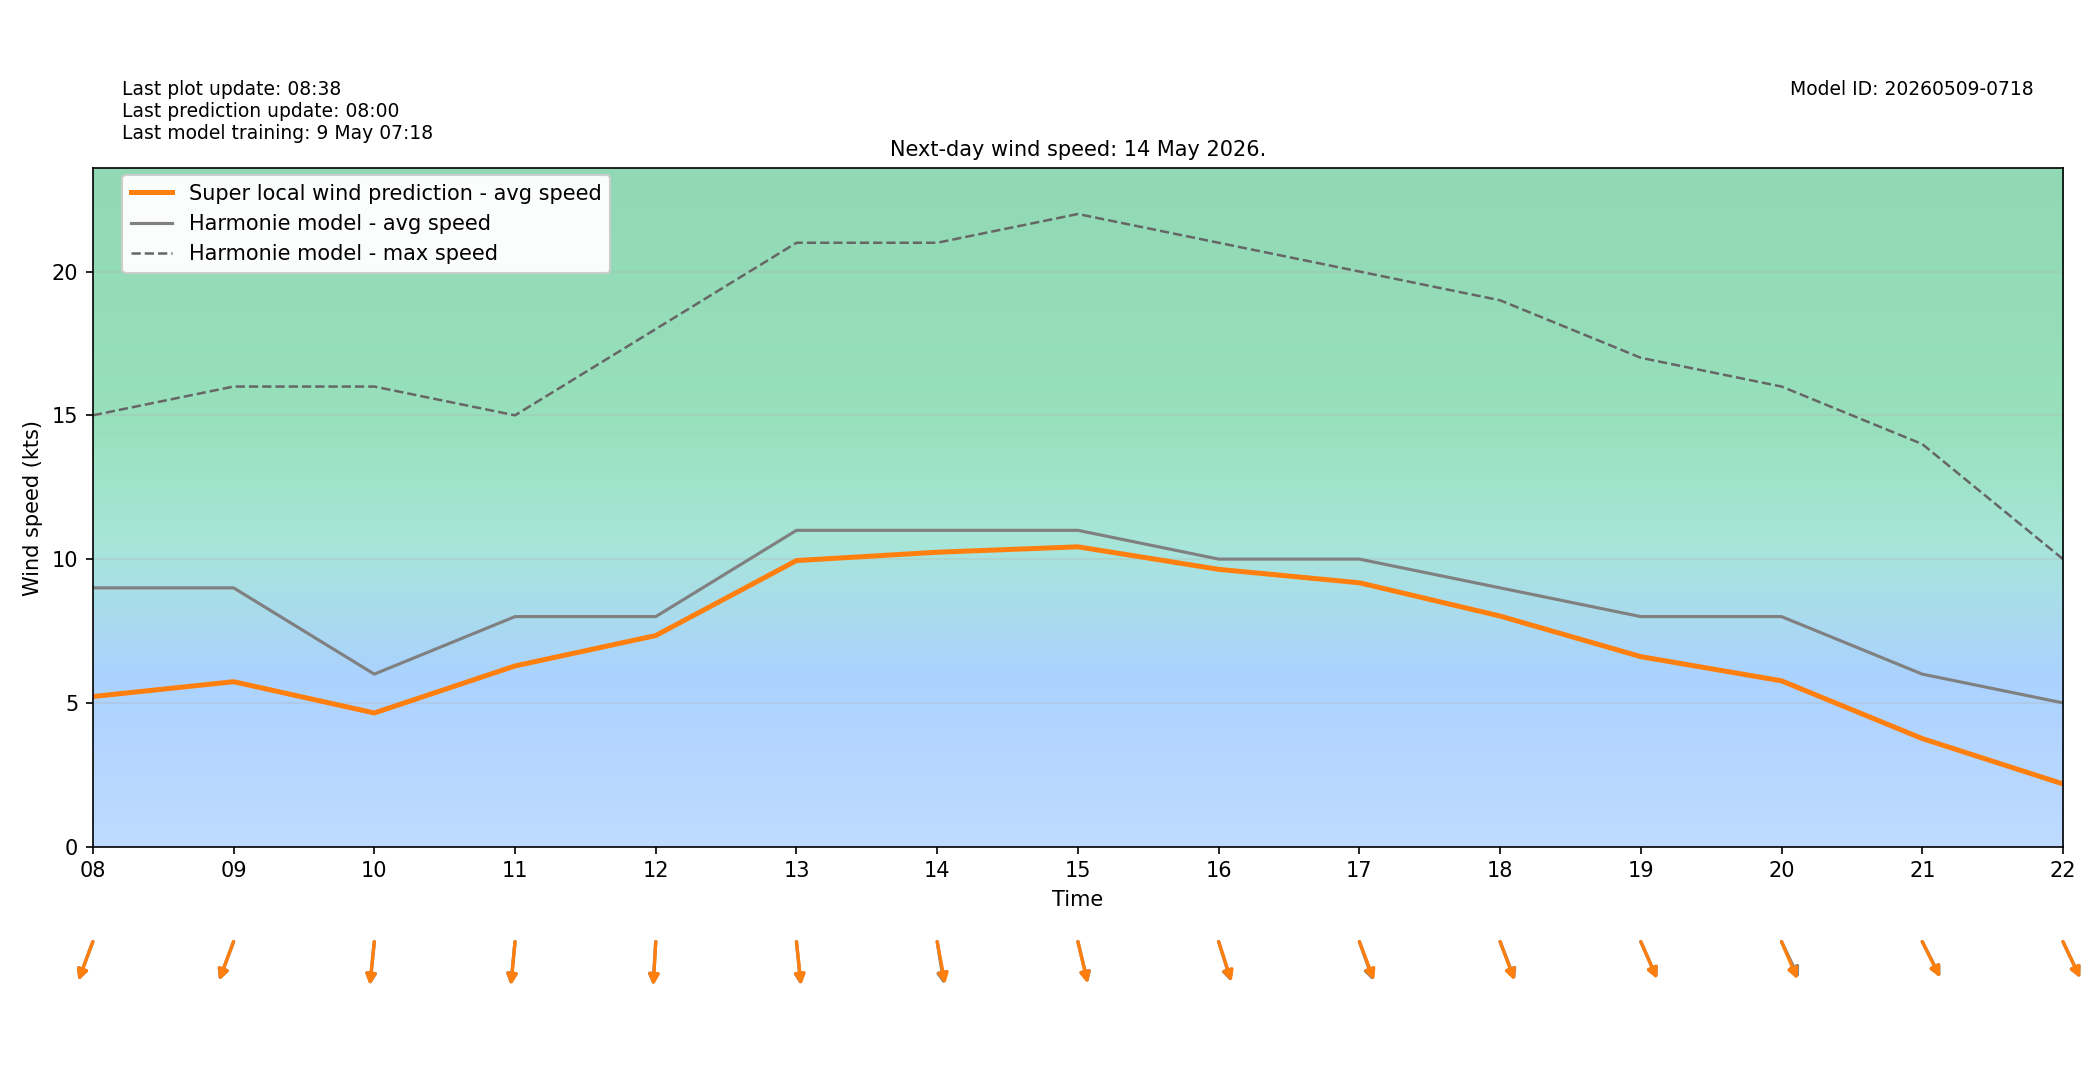

Values plotted in this chart, from the file beside it:
target_time_utc, target_time_local, hour_utc, hour_local, forecast_wind_speed, forecast_wind_min, forecast_wind_max, lstm_pred_wind_speed, delta_speed_lstm_minus_forecast, forecast_wind_dir_deg, lstm_pred_wind_dir_deg, delta_dir_lstm_minus_forecast
2026-05-13T22:00:00Z, 2026-05-14T00:00:00+0200, 22, 00, 6.0, 6.0, 9.0, 2.397, -3.603, 288.0, 289.2, 1.209
2026-05-13T23:00:00Z, 2026-05-14T01:00:00+0200, 23, 01, 6.0, 6.0, 10.0, 2.636, -3.364, 272.0, 273.1, 1.082
2026-05-14T00:00:00Z, 2026-05-14T02:00:00+0200, 00, 02, 3.0, 3.0, 24.0, 0.9395, -2.06, 335.0, 337, 1.994
2026-05-14T01:00:00Z, 2026-05-14T03:00:00+0200, 01, 03, 2.0, 2.0, 5.0, 1.269, -0.7307, 216.0, 216.7, 0.7303
2026-05-14T02:00:00Z, 2026-05-14T04:00:00+0200, 02, 04, 7.0, 7.0, 14.0, 3.283, -3.717, 315.0, 315.5, 0.5192
2026-05-14T03:00:00Z, 2026-05-14T05:00:00+0200, 03, 05, 4.0, 4.0, 16.0, 1.437, -2.563, 339.0, 337.7, -1.251
2026-05-14T04:00:00Z, 2026-05-14T06:00:00+0200, 04, 06, 4.0, 4.0, 14.0, 2.388, -1.612, 283.0, 283.3, 0.2515
2026-05-14T05:00:00Z, 2026-05-14T07:00:00+0200, 05, 07, 5.0, 5.0, 10.0, 1.951, -3.049, 9.0, 10.91, 1.911
2026-05-14T06:00:00Z, 2026-05-14T08:00:00+0200, 06, 08, 9.0, 9.0, 15.0, 5.221, -3.779, 28.0, 27.82, -0.181
2026-05-14T07:00:00Z, 2026-05-14T09:00:00+0200, 07, 09, 9.0, 9.0, 16.0, 5.737, -3.263, 28.0, 27.98, -0.01999
2026-05-14T08:00:00Z, 2026-05-14T10:00:00+0200, 08, 10, 6.0, 6.0, 16.0, 4.65, -1.35, 8.0, 8.388, 0.3884
2026-05-14T09:00:00Z, 2026-05-14T11:00:00+0200, 09, 11, 8.0, 8.0, 15.0, 6.285, -1.715, 8.0, 7.479, -0.5206
2026-05-14T10:00:00Z, 2026-05-14T12:00:00+0200, 10, 12, 8.0, 8.0, 18.0, 7.341, -0.6588, 5.0, 4.553, -0.4468
2026-05-14T11:00:00Z, 2026-05-14T13:00:00+0200, 11, 13, 11.0, 11.0, 21.0, 9.949, -1.051, 352.0, 351.3, -0.6771
2026-05-14T12:00:00Z, 2026-05-14T14:00:00+0200, 12, 14, 11.0, 11.0, 21.0, 10.24, -0.7614, 347.0, 345.1, -1.903
2026-05-14T13:00:00Z, 2026-05-14T15:00:00+0200, 13, 15, 11.0, 11.0, 22.0, 10.43, -0.5735, 341.0, 341.6, 0.5941
2026-05-14T14:00:00Z, 2026-05-14T16:00:00+0200, 14, 16, 10.0, 10.0, 21.0, 9.644, -0.3564, 336.0, 335.2, -0.8203
2026-05-14T15:00:00Z, 2026-05-14T17:00:00+0200, 15, 17, 10.0, 10.0, 20.0, 9.176, -0.8237, 333.0, 331.6, -1.42
2026-05-14T16:00:00Z, 2026-05-14T18:00:00+0200, 16, 18, 9.0, 9.0, 19.0, 8.019, -0.9805, 331.0, 331.9, 0.9446
2026-05-14T17:00:00Z, 2026-05-14T19:00:00+0200, 17, 19, 8.0, 8.0, 17.0, 6.608, -1.392, 328.0, 328, 0.04633
2026-05-14T18:00:00Z, 2026-05-14T20:00:00+0200, 18, 20, 8.0, 8.0, 16.0, 5.767, -2.233, 326.0, 328.9, 2.884
2026-05-14T19:00:00Z, 2026-05-14T21:00:00+0200, 19, 21, 6.0, 6.0, 14.0, 3.76, -2.24, 324.0, 324.6, 0.5924
2026-05-14T20:00:00Z, 2026-05-14T22:00:00+0200, 20, 22, 5.0, 5.0, 10.0, 2.182, -2.818, 326.0, 326, 0.004364
2026-05-14T21:00:00Z, 2026-05-14T23:00:00+0200, 21, 23, 4.0, 4.0, 9.0, 1.119, -2.881, 326.0, 327.7, 1.7
